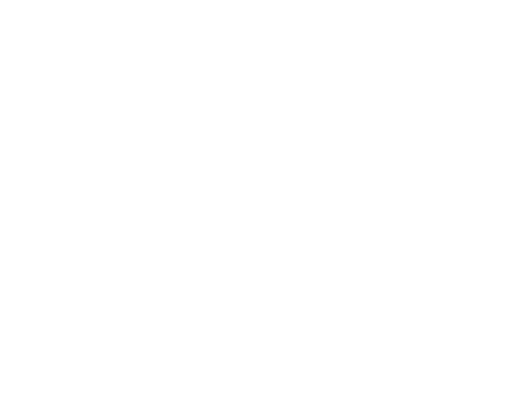
t = 0.00 s
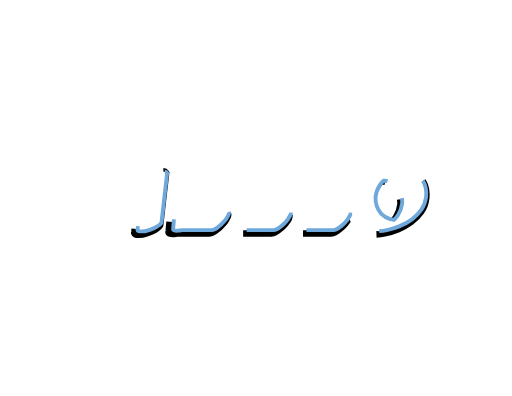
t = 0.95 s
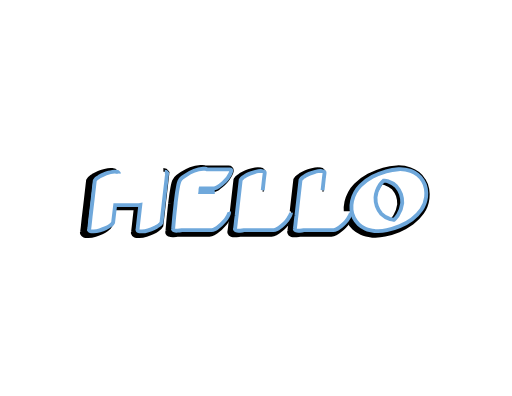
t = 2.45 s
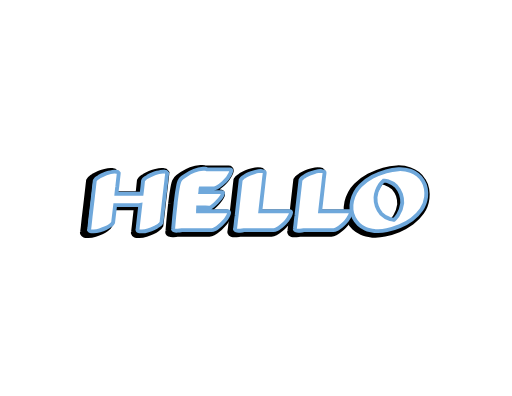
t = 3.20 s
t = 3.90 s: frame unchanged from t = 3.20 s, image omitted
t = 5.30 s: frame unchanged from t = 3.20 s, image omitted

The animated SVG that drew these frames (rendered in a browser with its animation timeline set to each time). Animation: 15 CSS @keyframes rules; one cycle of 6.30 s, repeats indefinitely.

<!--?xml version="1.0" encoding="utf-8"?-->
<!-- Generator: Adobe Illustrator 16.0.0, SVG Export Plug-In . SVG Version: 6.00 Build 0)  -->

<svg version="1.1" xmlns="http://www.w3.org/2000/svg" xmlns:xlink="http://www.w3.org/1999/xlink" x="0px" y="0px" width="792px" height="612px" viewBox="0 0 792 612" enable-background="new 0 0 792 612" xml:space="preserve">
<g id="Layer_1">
</g>
<g id="Layer_2" display="none">
	<path display="inline" fill="none" width="634.375" height="247.917" d="M76.75 242.166 L711.125 242.166 L711.125 490.08299999999997 L76.75 490.08299999999997 Z" class="QLbRDzbt_0"></path>
	
		<text transform="matrix(1 0 0 1 131.5068 360.3145)" display="inline" fill="#FFFFFF" stroke="#000000" stroke-width="11" stroke-miterlimit="10" font-family="'Hetilica-Bold'" font-size="139" letter-spacing="5">HELLO</text>
</g>
<g id="Layer_2_copy" display="none">
	<path display="inline" fill="none" width="634.375" height="247.916" d="M81.125 243.541 L715.5 243.541 L715.5 491.457 L81.125 491.457 Z" class="QLbRDzbt_1"></path>
	
		<text transform="matrix(1 0 0 1 139.8579 355.7402)" display="inline" fill="#FFFFFF" stroke="#6FA8DB" stroke-width="6" stroke-miterlimit="10" font-family="'Hetilica-Bold'" font-size="132" letter-spacing="9">HELLO</text>
</g>
<g id="Layer_2_copy_2" display="none">
	<path display="inline" fill="none" width="634.375" height="247.916" d="M91.542 240.167 L725.917 240.167 L725.917 488.08299999999997 L91.542 488.08299999999997 Z" class="QLbRDzbt_2"></path>
	
		<text transform="matrix(1 0 0 1 150.2749 352.3652)" display="inline" fill="#FFFFFF" stroke="#ED1C24" stroke-width="9" stroke-miterlimit="10" font-family="'Hetilica-Bold'" font-size="132" letter-spacing="9">HELLO</text>
</g>
<g id="Layer_2_copy_4">
	<g>
		<path fill="#FFFFFF" stroke="#000000" stroke-width="11" stroke-miterlimit="10" d="M252.715,265.238
			c1.668,0,2.919,0.649,3.753,1.946c-0.093,0.465-0.139,1.112-0.139,1.946c-0.464,3.336-0.858,6.672-1.181,10.008
			c-0.326,3.336-0.719,6.72-1.182,10.147c-1.112,9.823-2.224,19.578-3.336,29.259c-1.112,9.685-2.224,19.438-3.336,29.26
			c-1.021,1.854-2.363,3.336-4.031,4.447c-1.299,0.928-2.619,1.785-3.961,2.572c-1.344,0.788-2.758,1.507-4.239,2.154
			c-2.967,1.299-6.164,2.525-9.591,3.684c-3.429,1.157-6.765,1.737-10.008,1.737c-0.465,0-1.066,0-1.807,0
			c-0.743,0-1.483-0.048-2.224-0.14c-0.743-0.093-1.414-0.277-2.015-0.555c-0.604-0.279-0.997-0.743-1.182-1.391
			c-0.278-0.557-0.232-1.251,0.139-2.085c0.369-3.336,0.74-6.672,1.112-10.008c0.369-3.337,0.741-6.624,1.112-9.869
			c0.37-3.243,0.741-6.464,1.112-9.661c0.369-3.196,0.741-6.415,1.112-9.66c-1.39,0.278-2.78,0.417-4.17,0.417h-2.78h-34.055
			l-3.336,28.356c-1.021,1.854-2.363,3.336-4.031,4.447c-2.688,1.946-5.375,3.523-8.062,4.727c-2.967,1.299-6.186,2.525-9.66,3.684
			c-3.475,1.157-6.835,1.737-10.078,1.737c-0.465,0-1.042,0-1.738,0c-0.695,0-1.414-0.048-2.154-0.14
			c-0.743-0.093-1.412-0.277-2.016-0.555c-0.602-0.279-1.042-0.743-1.32-1.391c-0.278-0.557-0.23-1.251,0.139-2.085
			c0.464-3.336,0.858-6.672,1.181-10.008c0.326-3.337,0.673-6.624,1.042-9.869c1.204-9.821,2.363-19.599,3.475-29.329
			c1.112-9.73,2.224-19.505,3.336-29.329c1.019-1.853,2.363-3.336,4.031-4.448c1.203-0.647,2.409-1.436,3.614-2.363
			c2.409-1.296,4.841-2.454,7.298-3.475c2.454-1.019,5.025-1.898,7.714-2.641c1.946-0.556,4.007-1.019,6.186-1.39
			c2.176-0.369,4.331-0.417,6.463-0.139c1.668,0,2.919,0.649,3.753,1.946c0,0.371-0.024,0.695-0.069,0.973
			c-0.048,0.278-0.07,0.604-0.07,0.973c-0.371,3.336-0.743,6.672-1.112,10.008c-0.372,3.336-0.743,6.72-1.112,10.147
			c-0.278,1.946-0.535,3.892-0.765,5.838c-0.232,1.946-0.441,3.892-0.625,5.838h1.39h39.615c0.463-3.521,0.88-7.065,1.251-10.633
			c0.369-3.566,0.741-7.111,1.112-10.634c0.556-0.925,1.157-1.759,1.807-2.502c0.647-0.741,1.436-1.39,2.363-1.946
			c0.647-0.369,1.251-0.741,1.807-1.112c0.556-0.369,1.157-0.786,1.807-1.251c2.315-1.296,4.726-2.454,7.228-3.475
			c2.502-1.019,5.05-1.898,7.645-2.641c2.037-0.556,4.146-1.019,6.325-1.39C248.428,265.008,250.582,264.96,252.715,265.238z" class="QLbRDzbt_3"></path>
		<path fill="#FFFFFF" stroke="#000000" stroke-width="11" stroke-miterlimit="10" d="M352.378,330.568
			c0.277,0.742,0.254,1.646-0.069,2.711c-0.326,1.066-0.834,2.271-1.529,3.613c-0.695,1.345-1.414,2.596-2.154,3.754
			c-0.743,1.159-1.438,2.154-2.085,2.988c-0.649,0.834-1.066,1.344-1.251,1.529c-3.523,4.263-7.461,7.922-11.815,10.98
			c-1.299,0.928-2.78,1.854-4.448,2.779c-1.667,0.928-3.336,1.391-5.004,1.391h-0.973h-47.538c-2.411,0.557-4.726,0.834-6.95,0.834
			c-1.946,0.277-3.939,0.045-5.977-0.695c-1.299-0.646-1.668-1.713-1.112-3.197c0.369-4.354,0.741-8.663,1.112-12.926
			c0.37-4.262,0.787-8.57,1.251-12.928c0.278-2.594,0.556-5.164,0.834-7.715c0.278-2.547,0.556-5.164,0.834-7.854
			c-0.094-0.462-0.048-0.973,0.139-1.528c0.463-3.614,0.925-7.204,1.39-10.773c0.462-3.566,1.019-7.11,1.668-10.633
			c0.369-2.037,0.765-4.101,1.182-6.186s0.995-4.101,1.737-6.046c1.019-2.409,2.548-4.354,4.587-5.838
			c2.037-1.481,4.123-2.919,6.255-4.309c4.17-2.687,8.594-4.98,13.275-6.88c4.678-1.898,9.521-2.989,14.525-3.267
			c0.741,0,1.783,0,3.127,0c1.342,0,2.433,0.326,3.267,0.973h36.974c1.759,0,2.571,0.764,2.433,2.293
			c-0.14,1.529-0.719,3.245-1.738,5.143c-1.021,1.9-2.133,3.708-3.336,5.421c-1.205,1.716-1.945,2.71-2.224,2.988
			c-1.762,2.04-3.614,3.961-5.56,5.769c-1.946,1.807-4.031,3.499-6.256,5.074c-1.298,1.021-2.758,1.97-4.378,2.849
			c-1.622,0.882-3.314,1.321-5.074,1.321h-21.267c-0.187,0.649-0.302,1.668-0.347,3.058c-0.048,1.39-0.117,2.411-0.208,3.058h34.611
			c1.759,0,2.547,0.625,2.362,1.876c-0.187,1.251-0.765,2.689-1.737,4.309c-0.973,1.623-2.063,3.151-3.267,4.587
			c-1.205,1.438-1.946,2.294-2.224,2.571c-1.762,2.039-3.638,3.962-5.63,5.77c-1.994,1.807-4.055,3.498-6.186,5.072
			c-1.299,1.021-2.78,1.414-4.448,1.182c-1.668-0.23-3.336-0.348-5.004-0.348h-11.954c0,0.279-0.024,0.695-0.069,1.252
			c-0.048,0.556-0.094,1.16-0.139,1.807c-0.048,0.649-0.069,1.251-0.069,1.807c0,0.557,0,0.973,0,1.252h48.232
			C351.356,329.457,352.1,329.828,352.378,330.568z" class="QLbRDzbt_4"></path>
		<path fill="#FFFFFF" stroke="#000000" stroke-width="11" stroke-miterlimit="10" d="M448.633,331.75
			c-0.139,1.529-0.719,3.244-1.737,5.143c-1.021,1.9-2.133,3.708-3.336,5.422c-1.205,1.715-1.946,2.71-2.224,2.988
			c-1.762,2.039-3.614,3.961-5.561,5.768c-1.946,1.808-4.031,3.5-6.255,5.074c-1.299,0.928-2.758,1.854-4.379,2.779
			c-1.622,0.928-3.313,1.391-5.073,1.391h-0.834h-47.26c-1.854,0.463-3.939,0.786-6.255,0.973h-0.974c-0.464,0-1.066,0-1.807,0
			c-0.742,0-1.483-0.047-2.224-0.139c-0.743-0.094-1.414-0.277-2.016-0.557c-0.604-0.277-1.043-0.74-1.32-1.389
			c-0.278-0.557-0.232-1.252,0.139-2.086c0.463-3.336,0.855-6.672,1.182-10.008c0.323-3.336,0.717-6.624,1.182-9.869
			c1.111-9.82,2.224-19.599,3.336-29.328c1.111-9.73,2.224-19.506,3.336-29.33c1.019-1.853,2.408-3.336,4.17-4.448
			c0.556-0.369,1.134-0.74,1.737-1.112c0.602-0.369,1.228-0.786,1.877-1.251c2.314-1.297,4.726-2.454,7.228-3.475
			c2.502-1.019,5.05-1.898,7.646-2.641c2.037-0.556,4.122-1.019,6.255-1.39c2.13-0.37,4.261-0.417,6.394-0.139
			c1.668,0,2.919,0.649,3.753,1.946v1.946c-0.465,3.336-0.882,6.672-1.251,10.008c-0.371,3.336-0.742,6.72-1.111,10.147
			c-0.743,6.95-1.529,13.831-2.363,20.641c-0.834,6.812-1.622,13.691-2.363,20.643H446.2
			C447.96,329.457,448.772,330.221,448.633,331.75z" class="QLbRDzbt_5"></path>
		<path fill="#FFFFFF" stroke="#000000" stroke-width="11" stroke-miterlimit="10" d="M541.205,331.75
			c-0.139,1.529-0.719,3.244-1.737,5.143c-1.021,1.9-2.133,3.708-3.336,5.422c-1.205,1.715-1.946,2.71-2.224,2.988
			c-1.762,2.039-3.614,3.961-5.561,5.768c-1.946,1.808-4.031,3.5-6.255,5.074c-1.299,0.928-2.758,1.854-4.379,2.779
			c-1.622,0.928-3.313,1.391-5.073,1.391h-0.834h-47.26c-1.854,0.463-3.939,0.786-6.255,0.973h-0.974c-0.464,0-1.066,0-1.807,0
			c-0.742,0-1.483-0.047-2.224-0.139c-0.743-0.094-1.414-0.277-2.016-0.557c-0.604-0.277-1.043-0.74-1.32-1.389
			c-0.278-0.557-0.232-1.252,0.139-2.086c0.463-3.336,0.855-6.672,1.182-10.008c0.323-3.336,0.717-6.624,1.182-9.869
			c1.111-9.82,2.224-19.599,3.336-29.328c1.111-9.73,2.224-19.506,3.336-29.33c1.019-1.853,2.408-3.336,4.17-4.448
			c0.556-0.369,1.134-0.74,1.737-1.112c0.602-0.369,1.228-0.786,1.877-1.251c2.314-1.297,4.726-2.454,7.228-3.475
			c2.502-1.019,5.05-1.898,7.646-2.641c2.037-0.556,4.122-1.019,6.255-1.39c2.13-0.37,4.261-0.417,6.394-0.139
			c1.668,0,2.919,0.649,3.753,1.946v1.946c-0.465,3.336-0.882,6.672-1.251,10.008c-0.371,3.336-0.742,6.72-1.111,10.147
			c-0.743,6.95-1.529,13.831-2.363,20.641c-0.834,6.812-1.622,13.691-2.363,20.643h47.677
			C540.532,329.457,541.345,330.221,541.205,331.75z" class="QLbRDzbt_6"></path>
		<path fill="#FFFFFF" stroke="#000000" stroke-width="11" stroke-miterlimit="10" d="M653.586,279.973
			c2.502,3.985,4.122,8.179,4.865,12.579c0.74,4.402,0.88,8.92,0.417,13.553c-0.928,7.784-3.499,14.712-7.715,20.78
			c-4.218,6.07-9.337,11.328-15.359,15.777c-6.024,4.447-12.627,8.131-19.808,11.05c-7.183,2.919-14.201,5.121-21.059,6.603
			c-5.746,1.297-11.491,1.807-17.235,1.529c-0.465,0-0.974,0-1.529,0s-1.066-0.048-1.529-0.139c-2.595-0.279-5.121-0.72-7.575-1.321
			c-2.456-0.602-4.844-1.411-7.158-2.433c-3.985-1.759-7.6-4.146-10.843-7.158c-3.244-3.01-5.838-6.463-7.783-10.355
			c-2.225-4.354-3.545-8.918-3.962-13.691c-0.417-4.771-0.091-9.474,0.973-14.108c1.066-4.633,2.759-9.081,5.074-13.344
			c2.314-4.261,5.143-8.062,8.479-11.398c5.745-5.838,12.232-10.655,19.46-14.456c7.229-3.799,14.734-6.811,22.519-9.035
			c6.485-1.853,13.135-2.964,19.946-3.336c6.811-0.369,13.413,0.556,19.808,2.78c4.17,1.483,7.992,3.592,11.467,6.324
			C648.513,272.907,651.362,276.174,653.586,279.973z M596.04,280.528c-1.483-0.369-3.105-0.647-4.865-0.834
			c-0.187,0-0.395-0.021-0.625-0.069c-0.232-0.046-0.441-0.069-0.626-0.069c-0.187,0.187-0.325,0.278-0.417,0.278l-0.834,0.834
			c-0.371,0.372-0.742,0.743-1.111,1.112c-0.372,0.372-0.743,0.789-1.112,1.251c-0.465,0.556-0.928,1.136-1.391,1.738
			c-0.464,0.604-0.927,1.181-1.39,1.737c-4.17,6.303-6.581,13.114-7.228,20.433c-0.188,5.004,0.508,9.8,2.085,14.387
			c1.574,4.587,4.03,8.735,7.367,12.44c3.982,3.985,8.802,6.858,14.455,8.617c1.481,0.372,3.059,0.65,4.727,0.834
			c0.278,0.094,0.74,0.14,1.39,0.14c0.185-0.185,0.324-0.278,0.417-0.278l0.834-0.834c0.369-0.369,0.741-0.74,1.112-1.111
			c0.369-0.369,0.74-0.787,1.112-1.252c0.462-0.555,0.925-1.111,1.39-1.668c0.463-0.556,0.925-1.157,1.39-1.807
			c3.893-5.93,6.255-12.462,7.089-19.599c0.092-0.185,0.14-0.417,0.14-0.695c0.185-5.004-0.511-9.821-2.085-14.456
			c-1.577-4.632-4.031-8.802-7.367-12.51C606.511,285.163,601.691,282.29,596.04,280.528z" class="QLbRDzbt_7"></path>
	</g>
</g>
<g id="Layer_2_copy_3">
	<g>
		<path fill="#FFFFFF" stroke="#6FA8DB" stroke-width="6" stroke-miterlimit="10" d="M254.962,265.452
			c1.584,0,2.772,0.617,3.564,1.848c-0.089,0.441-0.132,1.056-0.132,1.848c-0.441,3.168-0.815,6.336-1.122,9.504
			c-0.31,3.168-0.683,6.381-1.122,9.636c-1.056,9.329-2.112,18.591-3.168,27.787c-1.056,9.196-2.112,18.459-3.168,27.785
			c-0.969,1.762-2.244,3.168-3.828,4.225c-1.233,0.881-2.487,1.695-3.762,2.441c-1.277,0.749-2.62,1.432-4.026,2.047
			c-2.817,1.232-5.853,2.398-9.108,3.498c-3.257,1.099-6.425,1.649-9.504,1.649c-0.441,0-1.013,0-1.716,0
			c-0.706,0-1.409-0.046-2.112-0.132c-0.705-0.089-1.343-0.264-1.914-0.528c-0.573-0.264-0.946-0.705-1.122-1.319
			c-0.264-0.528-0.22-1.188,0.132-1.98c0.351-3.168,0.703-6.336,1.056-9.504c0.351-3.168,0.704-6.291,1.056-9.372
			c0.351-3.079,0.704-6.138,1.056-9.174c0.351-3.036,0.703-6.093,1.056-9.175c-1.32,0.265-2.64,0.396-3.96,0.396h-2.64h-32.34
			l-3.168,26.928c-0.969,1.762-2.244,3.168-3.828,4.225c-2.554,1.848-5.105,3.346-7.656,4.488c-2.817,1.232-5.874,2.398-9.174,3.498
			c-3.3,1.099-6.491,1.649-9.57,1.649c-0.441,0-0.99,0-1.65,0c-0.66,0-1.343-0.046-2.046-0.132
			c-0.706-0.089-1.341-0.264-1.914-0.528c-0.571-0.264-0.99-0.705-1.254-1.319c-0.264-0.528-0.219-1.188,0.132-1.98
			c0.441-3.168,0.815-6.336,1.122-9.504c0.31-3.168,0.64-6.291,0.99-9.372c1.143-9.327,2.244-18.612,3.3-27.853
			c1.056-9.24,2.112-18.523,3.168-27.852c0.967-1.759,2.244-3.168,3.828-4.224c1.143-0.614,2.287-1.363,3.432-2.244
			c2.287-1.231,4.597-2.331,6.93-3.3c2.331-0.967,4.773-1.803,7.326-2.508c1.848-0.528,3.805-0.967,5.874-1.32
			c2.066-0.351,4.113-0.396,6.138-0.132c1.584,0,2.772,0.617,3.564,1.848c0,0.353-0.023,0.66-0.066,0.924
			c-0.045,0.264-0.066,0.574-0.066,0.924c-0.353,3.168-0.705,6.336-1.056,9.504c-0.353,3.168-0.706,6.381-1.056,9.636
			c-0.264,1.848-0.507,3.696-0.726,5.544c-0.221,1.848-0.418,3.696-0.594,5.544h1.32h37.62c0.439-3.344,0.835-6.709,1.188-10.098
			c0.351-3.387,0.703-6.753,1.056-10.098c0.528-0.878,1.1-1.67,1.716-2.376c0.614-0.703,1.363-1.32,2.244-1.848
			c0.615-0.351,1.188-0.703,1.716-1.056c0.528-0.351,1.099-0.747,1.716-1.188c2.199-1.231,4.488-2.331,6.864-3.3
			c2.376-0.967,4.795-1.803,7.26-2.508c1.935-0.528,3.938-0.967,6.006-1.32C250.891,265.233,252.937,265.188,254.962,265.452z" class="QLbRDzbt_8"></path>
		<path fill="#FFFFFF" stroke="#6FA8DB" stroke-width="6" stroke-miterlimit="10" d="M354.225,327.492
			c0.266,0.705,0.242,1.563-0.064,2.574c-0.311,1.012-0.793,2.156-1.453,3.432c-0.66,1.276-1.342,2.465-2.045,3.563
			c-0.705,1.102-1.365,2.046-1.98,2.839c-0.617,0.791-1.014,1.275-1.188,1.451c-3.346,4.049-7.086,7.524-11.221,10.428
			c-1.232,0.881-2.641,1.762-4.224,2.641c-1.584,0.881-3.168,1.32-4.752,1.32h-0.924h-45.144c-2.29,0.527-4.488,0.791-6.6,0.791
			c-1.848,0.265-3.741,0.044-5.676-0.66c-1.233-0.613-1.584-1.627-1.056-3.035c0.351-4.136,0.703-8.228,1.056-12.276
			c0.351-4.046,0.747-8.139,1.188-12.276c0.264-2.462,0.528-4.904,0.792-7.326c0.264-2.418,0.528-4.904,0.792-7.457
			c-0.089-0.439-0.045-0.924,0.132-1.452c0.439-3.433,0.879-6.841,1.32-10.23c0.439-3.387,0.968-6.753,1.584-10.098
			c0.351-1.935,0.726-3.894,1.122-5.874s0.945-3.894,1.65-5.742c0.967-2.287,2.419-4.135,4.356-5.544
			c1.935-1.406,3.915-2.772,5.94-4.092c3.96-2.551,8.161-4.729,12.606-6.534c4.442-1.802,9.042-2.838,13.794-3.102
			c0.703,0,1.693,0,2.97,0c1.274,0,2.31,0.31,3.102,0.924h35.113c1.67,0,2.441,0.726,2.309,2.178
			c-0.131,1.452-0.682,3.082-1.648,4.884c-0.971,1.805-2.025,3.521-3.168,5.148c-1.145,1.629-1.85,2.574-2.113,2.838
			c-1.672,1.937-3.432,3.762-5.279,5.478s-3.828,3.323-5.939,4.818c-1.234,0.97-2.621,1.871-4.158,2.706
			c-1.541,0.837-3.148,1.254-4.818,1.254h-20.196c-0.177,0.617-0.287,1.584-0.33,2.904c-0.045,1.32-0.111,2.289-0.198,2.904h32.869
			c1.67,0,2.418,0.594,2.244,1.782c-0.178,1.188-0.727,2.553-1.65,4.092c-0.924,1.541-1.959,2.993-3.102,4.356
			c-1.146,1.365-1.85,2.178-2.113,2.441c-1.672,1.938-3.455,3.763-5.346,5.479c-1.893,1.717-3.851,3.322-5.874,4.818
			c-1.233,0.969-2.64,1.342-4.224,1.121c-1.584-0.218-3.168-0.329-4.752-0.329h-11.352c0,0.264-0.022,0.659-0.066,1.188
			c-0.045,0.527-0.088,1.101-0.132,1.715c-0.045,0.617-0.066,1.188-0.066,1.717c0,0.527,0,0.924,0,1.188h45.804
			C353.256,326.436,353.961,326.789,354.225,327.492z" class="QLbRDzbt_9"></path>
		<path fill="#FFFFFF" stroke="#6FA8DB" stroke-width="6" stroke-miterlimit="10" d="M450.253,328.613
			c-0.132,1.453-0.683,3.082-1.649,4.885c-0.97,1.805-2.025,3.521-3.169,5.147c-1.145,1.63-1.848,2.574-2.111,2.839
			c-1.673,1.936-3.433,3.762-5.28,5.478s-3.828,3.323-5.939,4.817c-1.233,0.881-2.62,1.762-4.158,2.641
			c-1.541,0.881-3.147,1.32-4.818,1.32h-0.792h-44.88c-1.762,0.439-3.741,0.746-5.94,0.924h-0.924c-0.441,0-1.013,0-1.716,0
			c-0.705,0-1.408-0.046-2.112-0.133c-0.705-0.088-1.343-0.264-1.914-0.527c-0.573-0.264-0.989-0.703-1.254-1.32
			c-0.264-0.527-0.221-1.188,0.133-1.98c0.438-3.168,0.813-6.336,1.121-9.504c0.308-3.168,0.681-6.29,1.122-9.371
			c1.057-9.327,2.112-18.612,3.168-27.853c1.057-9.24,2.112-18.523,3.168-27.852c0.968-1.759,2.288-3.168,3.96-4.224
			c0.528-0.351,1.077-0.704,1.65-1.056c0.571-0.351,1.165-0.747,1.782-1.188c2.198-1.231,4.488-2.331,6.864-3.3
			c2.376-0.967,4.795-1.803,7.26-2.508c1.935-0.528,3.914-0.967,5.939-1.32c2.023-0.351,4.047-0.396,6.072-0.132
			c1.584,0,2.772,0.617,3.564,1.848v1.848c-0.441,3.168-0.838,6.336-1.188,9.504c-0.353,3.168-0.705,6.381-1.056,9.636
			c-0.706,6.6-1.452,13.134-2.244,19.602c-0.792,6.468-1.541,13.002-2.244,19.602h45.276
			C449.613,326.436,450.385,327.162,450.253,328.613z" class="QLbRDzbt_10"></path>
		<path fill="#FFFFFF" stroke="#6FA8DB" stroke-width="6" stroke-miterlimit="10" d="M542.784,328.613
			c-0.132,1.453-0.683,3.082-1.649,4.885c-0.97,1.805-2.025,3.521-3.169,5.147c-1.145,1.63-1.848,2.574-2.111,2.839
			c-1.673,1.936-3.433,3.762-5.28,5.478s-3.828,3.323-5.939,4.817c-1.233,0.881-2.62,1.762-4.158,2.641
			c-1.541,0.881-3.147,1.32-4.818,1.32h-0.792h-44.88c-1.762,0.439-3.741,0.746-5.94,0.924h-0.924c-0.441,0-1.013,0-1.716,0
			c-0.705,0-1.408-0.046-2.112-0.133c-0.705-0.088-1.343-0.264-1.914-0.527c-0.573-0.264-0.989-0.703-1.254-1.32
			c-0.264-0.527-0.221-1.188,0.133-1.98c0.438-3.168,0.813-6.336,1.121-9.504c0.308-3.168,0.681-6.29,1.122-9.371
			c1.057-9.327,2.112-18.612,3.168-27.853c1.057-9.24,2.112-18.523,3.168-27.852c0.968-1.759,2.288-3.168,3.96-4.224
			c0.528-0.351,1.077-0.704,1.65-1.056c0.571-0.351,1.165-0.747,1.782-1.188c2.198-1.231,4.488-2.331,6.864-3.3
			c2.376-0.967,4.795-1.803,7.26-2.508c1.935-0.528,3.914-0.967,5.939-1.32c2.023-0.351,4.047-0.396,6.072-0.132
			c1.584,0,2.772,0.617,3.564,1.848v1.848c-0.441,3.168-0.838,6.336-1.188,9.504c-0.353,3.168-0.705,6.381-1.056,9.636
			c-0.706,6.6-1.452,13.134-2.244,19.602c-0.792,6.468-1.541,13.002-2.244,19.602h45.276
			C542.145,326.436,542.916,327.162,542.784,328.613z" class="QLbRDzbt_11"></path>
		<path fill="#FFFFFF" stroke="#6FA8DB" stroke-width="6" stroke-miterlimit="10" d="M654.125,279.444
			c2.376,3.785,3.914,7.767,4.619,11.946c0.704,4.181,0.836,8.471,0.396,12.87c-0.881,7.393-3.322,13.971-7.326,19.734
			c-4.005,5.764-8.866,10.758-14.586,14.981c-5.722,4.224-11.991,7.722-18.81,10.494c-6.821,2.772-13.487,4.863-19.998,6.271
			c-5.458,1.23-10.913,1.715-16.368,1.451c-0.441,0-0.924,0-1.452,0s-1.013-0.045-1.452-0.132c-2.465-0.264-4.863-0.683-7.194-1.254
			c-2.332-0.571-4.599-1.341-6.798-2.31c-3.784-1.671-7.217-3.938-10.296-6.799c-3.081-2.857-5.544-6.138-7.392-9.834
			c-2.112-4.135-3.366-8.469-3.762-13.002c-0.396-4.531-0.087-8.996,0.924-13.397c1.013-4.399,2.619-8.624,4.817-12.672
			c2.199-4.046,4.885-7.656,8.053-10.824c5.455-5.544,11.615-10.119,18.479-13.728c6.864-3.607,13.992-6.468,21.384-8.58
			c6.159-1.759,12.475-2.815,18.942-3.168c6.468-0.351,12.738,0.528,18.81,2.64c3.96,1.409,7.591,3.411,10.891,6.006
			C649.307,272.734,652.013,275.836,654.125,279.444z M599.477,279.972c-1.408-0.351-2.949-0.615-4.62-0.792
			c-0.177,0-0.375-0.021-0.594-0.066c-0.221-0.043-0.419-0.066-0.594-0.066c-0.178,0.177-0.31,0.264-0.396,0.264l-0.792,0.792
			c-0.353,0.353-0.705,0.706-1.056,1.056c-0.353,0.353-0.706,0.749-1.057,1.188c-0.441,0.528-0.88,1.079-1.319,1.65
			c-0.441,0.574-0.881,1.122-1.32,1.65c-3.96,5.985-6.249,12.453-6.864,19.404c-0.177,4.752,0.483,9.306,1.98,13.662
			c1.495,4.356,3.828,8.296,6.996,11.813c3.782,3.785,8.359,6.514,13.728,8.185c1.407,0.353,2.904,0.616,4.488,0.792
			c0.264,0.088,0.703,0.132,1.32,0.132c0.175-0.175,0.307-0.265,0.396-0.265l0.792-0.791c0.351-0.352,0.703-0.703,1.056-1.057
			c0.352-0.35,0.704-0.746,1.057-1.188c0.439-0.528,0.879-1.057,1.319-1.584c0.439-0.528,0.879-1.1,1.32-1.717
			c3.696-5.63,5.94-11.834,6.732-18.611c0.086-0.176,0.132-0.396,0.132-0.66c0.175-4.752-0.484-9.327-1.98-13.728
			c-1.497-4.399-3.827-8.359-6.996-11.88C609.42,284.373,604.843,281.645,599.477,279.972z" class="QLbRDzbt_12"></path>
	</g>
</g>
<style>.QLbRDzbt_0{stroke-dasharray:1765 1767;stroke-dashoffset:1766;animation:QLbRDzbt_draw_0 6300ms linear 0ms infinite,QLbRDzbt_fade 6300ms linear 0ms infinite;}.QLbRDzbt_1{stroke-dasharray:1765 1767;stroke-dashoffset:1766;animation:QLbRDzbt_draw_1 6300ms linear 0ms infinite,QLbRDzbt_fade 6300ms linear 0ms infinite;}.QLbRDzbt_2{stroke-dasharray:1765 1767;stroke-dashoffset:1766;animation:QLbRDzbt_draw_2 6300ms linear 0ms infinite,QLbRDzbt_fade 6300ms linear 0ms infinite;}.QLbRDzbt_3{stroke-dasharray:546 548;stroke-dashoffset:547;animation:QLbRDzbt_draw_3 6300ms linear 0ms infinite,QLbRDzbt_fade 6300ms linear 0ms infinite;}.QLbRDzbt_4{stroke-dasharray:495 497;stroke-dashoffset:496;animation:QLbRDzbt_draw_4 6300ms linear 0ms infinite,QLbRDzbt_fade 6300ms linear 0ms infinite;}.QLbRDzbt_5{stroke-dasharray:347 349;stroke-dashoffset:348;animation:QLbRDzbt_draw_5 6300ms linear 0ms infinite,QLbRDzbt_fade 6300ms linear 0ms infinite;}.QLbRDzbt_6{stroke-dasharray:347 349;stroke-dashoffset:348;animation:QLbRDzbt_draw_6 6300ms linear 0ms infinite,QLbRDzbt_fade 6300ms linear 0ms infinite;}.QLbRDzbt_7{stroke-dasharray:519 521;stroke-dashoffset:520;animation:QLbRDzbt_draw_7 6300ms linear 0ms infinite,QLbRDzbt_fade 6300ms linear 0ms infinite;}.QLbRDzbt_8{stroke-dasharray:519 521;stroke-dashoffset:520;animation:QLbRDzbt_draw_8 6300ms linear 0ms infinite,QLbRDzbt_fade 6300ms linear 0ms infinite;}.QLbRDzbt_9{stroke-dasharray:470 472;stroke-dashoffset:471;animation:QLbRDzbt_draw_9 6300ms linear 0ms infinite,QLbRDzbt_fade 6300ms linear 0ms infinite;}.QLbRDzbt_10{stroke-dasharray:329 331;stroke-dashoffset:330;animation:QLbRDzbt_draw_10 6300ms linear 0ms infinite,QLbRDzbt_fade 6300ms linear 0ms infinite;}.QLbRDzbt_11{stroke-dasharray:329 331;stroke-dashoffset:330;animation:QLbRDzbt_draw_11 6300ms linear 0ms infinite,QLbRDzbt_fade 6300ms linear 0ms infinite;}.QLbRDzbt_12{stroke-dasharray:492 494;stroke-dashoffset:493;animation:QLbRDzbt_draw_12 6300ms linear 0ms infinite,QLbRDzbt_fade 6300ms linear 0ms infinite;}@keyframes QLbRDzbt_draw{100%{stroke-dashoffset:0;}}@keyframes QLbRDzbt_fade{0%{stroke-opacity:1;}95.23809523809524%{stroke-opacity:1;}100%{stroke-opacity:0;}}@keyframes QLbRDzbt_draw_0{3.1746031746031744%{stroke-dashoffset: 1766}50.79365079365079%{ stroke-dashoffset: 0;}100%{ stroke-dashoffset: 0;}}@keyframes QLbRDzbt_draw_1{3.1746031746031744%{stroke-dashoffset: 1766}50.79365079365079%{ stroke-dashoffset: 0;}100%{ stroke-dashoffset: 0;}}@keyframes QLbRDzbt_draw_2{3.1746031746031744%{stroke-dashoffset: 1766}50.79365079365079%{ stroke-dashoffset: 0;}100%{ stroke-dashoffset: 0;}}@keyframes QLbRDzbt_draw_3{3.1746031746031744%{stroke-dashoffset: 547}50.79365079365079%{ stroke-dashoffset: 0;}100%{ stroke-dashoffset: 0;}}@keyframes QLbRDzbt_draw_4{3.1746031746031744%{stroke-dashoffset: 496}50.79365079365079%{ stroke-dashoffset: 0;}100%{ stroke-dashoffset: 0;}}@keyframes QLbRDzbt_draw_5{3.1746031746031744%{stroke-dashoffset: 348}50.79365079365079%{ stroke-dashoffset: 0;}100%{ stroke-dashoffset: 0;}}@keyframes QLbRDzbt_draw_6{3.1746031746031744%{stroke-dashoffset: 348}50.79365079365079%{ stroke-dashoffset: 0;}100%{ stroke-dashoffset: 0;}}@keyframes QLbRDzbt_draw_7{3.1746031746031744%{stroke-dashoffset: 520}50.79365079365079%{ stroke-dashoffset: 0;}100%{ stroke-dashoffset: 0;}}@keyframes QLbRDzbt_draw_8{3.1746031746031744%{stroke-dashoffset: 520}50.79365079365079%{ stroke-dashoffset: 0;}100%{ stroke-dashoffset: 0;}}@keyframes QLbRDzbt_draw_9{3.1746031746031744%{stroke-dashoffset: 471}50.79365079365079%{ stroke-dashoffset: 0;}100%{ stroke-dashoffset: 0;}}@keyframes QLbRDzbt_draw_10{3.1746031746031744%{stroke-dashoffset: 330}50.79365079365079%{ stroke-dashoffset: 0;}100%{ stroke-dashoffset: 0;}}@keyframes QLbRDzbt_draw_11{3.1746031746031744%{stroke-dashoffset: 330}50.79365079365079%{ stroke-dashoffset: 0;}100%{ stroke-dashoffset: 0;}}@keyframes QLbRDzbt_draw_12{3.1746031746031744%{stroke-dashoffset: 493}50.79365079365079%{ stroke-dashoffset: 0;}100%{ stroke-dashoffset: 0;}}</style></svg>
